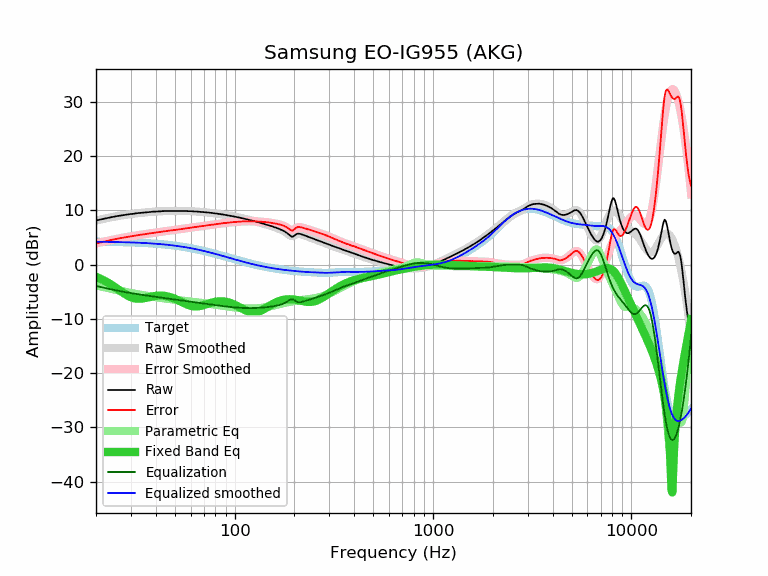

The file beside this chart, header and first rows:
frequency, raw, error, smoothed, error_smoothed, equalization, parametric_eq, equalized_raw, equalized_smoothed, target
20, 8.16, 3.92, 8.15, 3.92, -3.92, -2.23, 4.24, 4.24, 4.24
21, 8.32, 4.09, 8.32, 4.10, -4.10, -2.56, 4.22, 4.23, 4.23
22, 8.48, 4.26, 8.48, 4.26, -4.26, -2.92, 4.21, 4.22, 4.22
23, 8.64, 4.43, 8.63, 4.42, -4.42, -3.32, 4.21, 4.21, 4.21
24, 8.78, 4.58, 8.77, 4.57, -4.57, -3.74, 4.21, 4.20, 4.20
25, 8.90, 4.71, 8.89, 4.70, -4.70, -4.17, 4.19, 4.18, 4.18
26, 9.01, 4.84, 9.00, 4.83, -4.83, -4.60, 4.18, 4.17, 4.17
27, 9.10, 4.94, 9.10, 4.94, -4.94, -5.02, 4.15, 4.16, 4.16
28, 9.18, 5.04, 9.19, 5.05, -5.05, -5.41, 4.13, 4.14, 4.14
29, 9.27, 5.14, 9.27, 5.15, -5.15, -5.74, 4.12, 4.12, 4.12
30, 9.35, 5.24, 9.34, 5.24, -5.24, -5.99, 4.11, 4.11, 4.11
31, 9.40, 5.31, 9.41, 5.32, -5.32, -6.17, 4.08, 4.09, 4.09
32, 9.49, 5.42, 9.47, 5.40, -5.40, -6.26, 4.09, 4.07, 4.07
33, 9.53, 5.48, 9.53, 5.48, -5.48, -6.28, 4.05, 4.05, 4.05
34, 9.57, 5.54, 9.58, 5.55, -5.55, -6.24, 4.02, 4.03, 4.03
35, 9.62, 5.61, 9.62, 5.62, -5.62, -6.17, 4.00, 4.00, 4.00
36, 9.66, 5.68, 9.66, 5.69, -5.69, -6.08, 3.97, 3.98, 3.98
37, 9.70, 5.75, 9.70, 5.75, -5.75, -5.98, 3.95, 3.95, 3.95
38, 9.75, 5.82, 9.74, 5.81, -5.81, -5.89, 3.93, 3.92, 3.92
39, 9.79, 5.89, 9.77, 5.87, -5.87, -5.81, 3.91, 3.90, 3.90
40, 9.79, 5.92, 9.80, 5.93, -5.93, -5.75, 3.86, 3.87, 3.87
41, 9.83, 5.99, 9.82, 5.99, -5.99, -5.71, 3.84, 3.84, 3.84
42, 9.83, 6.02, 9.85, 6.04, -6.04, -5.70, 3.79, 3.81, 3.81
43, 9.88, 6.10, 9.87, 6.09, -6.09, -5.70, 3.78, 3.77, 3.77
44, 9.88, 6.14, 9.88, 6.14, -6.14, -5.73, 3.73, 3.74, 3.74
45, 9.90, 6.19, 9.90, 6.19, -6.19, -5.78, 3.70, 3.70, 3.70
46, 9.92, 6.25, 9.91, 6.24, -6.24, -5.85, 3.68, 3.67, 3.67
47, 9.92, 6.29, 9.91, 6.28, -6.28, -5.94, 3.63, 3.63, 3.63
48, 9.92, 6.33, 9.92, 6.33, -6.33, -6.05, 3.59, 3.59, 3.59
49, 9.92, 6.37, 9.92, 6.37, -6.37, -6.17, 3.55, 3.55, 3.55
50, 9.92, 6.41, 9.92, 6.41, -6.41, -6.30, 3.51, 3.51, 3.51
51, 9.92, 6.45, 9.92, 6.45, -6.45, -6.44, 3.46, 3.47, 3.47
52, 9.92, 6.49, 9.92, 6.49, -6.49, -6.59, 3.42, 3.43, 3.43
53, 9.92, 6.53, 9.92, 6.54, -6.54, -6.74, 3.38, 3.38, 3.38
54, 9.92, 6.58, 9.92, 6.58, -6.58, -6.89, 3.34, 3.34, 3.34
55, 9.92, 6.62, 9.91, 6.62, -6.62, -7.03, 3.30, 3.29, 3.29
56, 9.92, 6.67, 9.91, 6.66, -6.66, -7.17, 3.26, 3.25, 3.25
57, 9.91, 6.71, 9.90, 6.70, -6.70, -7.29, 3.21, 3.20, 3.20
58, 9.88, 6.73, 9.89, 6.74, -6.74, -7.40, 3.14, 3.15, 3.15
59, 9.88, 6.77, 9.88, 6.78, -6.78, -7.50, 3.10, 3.10, 3.10
60, 9.88, 6.82, 9.87, 6.82, -6.82, -7.58, 3.06, 3.05, 3.05
61, 9.87, 6.86, 9.86, 6.85, -6.85, -7.64, 3.01, 3.00, 3.00
62, 9.83, 6.87, 9.84, 6.89, -6.89, -7.68, 2.94, 2.95, 2.95
63, 9.83, 6.93, 9.83, 6.92, -6.92, -7.70, 2.90, 2.90, 2.90
64, 9.81, 6.96, 9.81, 6.96, -6.96, -7.70, 2.85, 2.85, 2.85
65, 9.79, 6.99, 9.79, 6.99, -6.99, -7.69, 2.79, 2.80, 2.80
66, 9.79, 7.04, 9.77, 7.03, -7.03, -7.66, 2.76, 2.74, 2.74
67, 9.75, 7.05, 9.75, 7.06, -7.06, -7.61, 2.69, 2.69, 2.69
68, 9.75, 7.11, 9.73, 7.09, -7.09, -7.56, 2.65, 2.64, 2.64
69, 9.70, 7.11, 9.71, 7.13, -7.13, -7.50, 2.57, 2.59, 2.59
70, 9.70, 7.17, 9.69, 7.16, -7.16, -7.44, 2.54, 2.53, 2.53
71, 9.66, 7.18, 9.67, 7.19, -7.19, -7.37, 2.46, 2.48, 2.48
72, 9.66, 7.23, 9.65, 7.22, -7.22, -7.30, 2.43, 2.42, 2.42
73, 9.62, 7.25, 9.63, 7.26, -7.26, -7.23, 2.36, 2.37, 2.37
74, 9.62, 7.30, 9.60, 7.29, -7.29, -7.16, 2.33, 2.31, 2.31
75, 9.57, 7.31, 9.58, 7.32, -7.32, -7.09, 2.25, 2.26, 2.26
76, 9.57, 7.36, 9.55, 7.35, -7.35, -7.03, 2.22, 2.21, 2.21
77, 9.53, 7.37, 9.53, 7.38, -7.38, -6.98, 2.15, 2.15, 2.15
78, 9.50, 7.40, 9.50, 7.41, -7.41, -6.92, 2.09, 2.10, 2.10
79, 9.49, 7.44, 9.48, 7.43, -7.43, -6.88, 2.05, 2.04, 2.04
... 553 more rows
